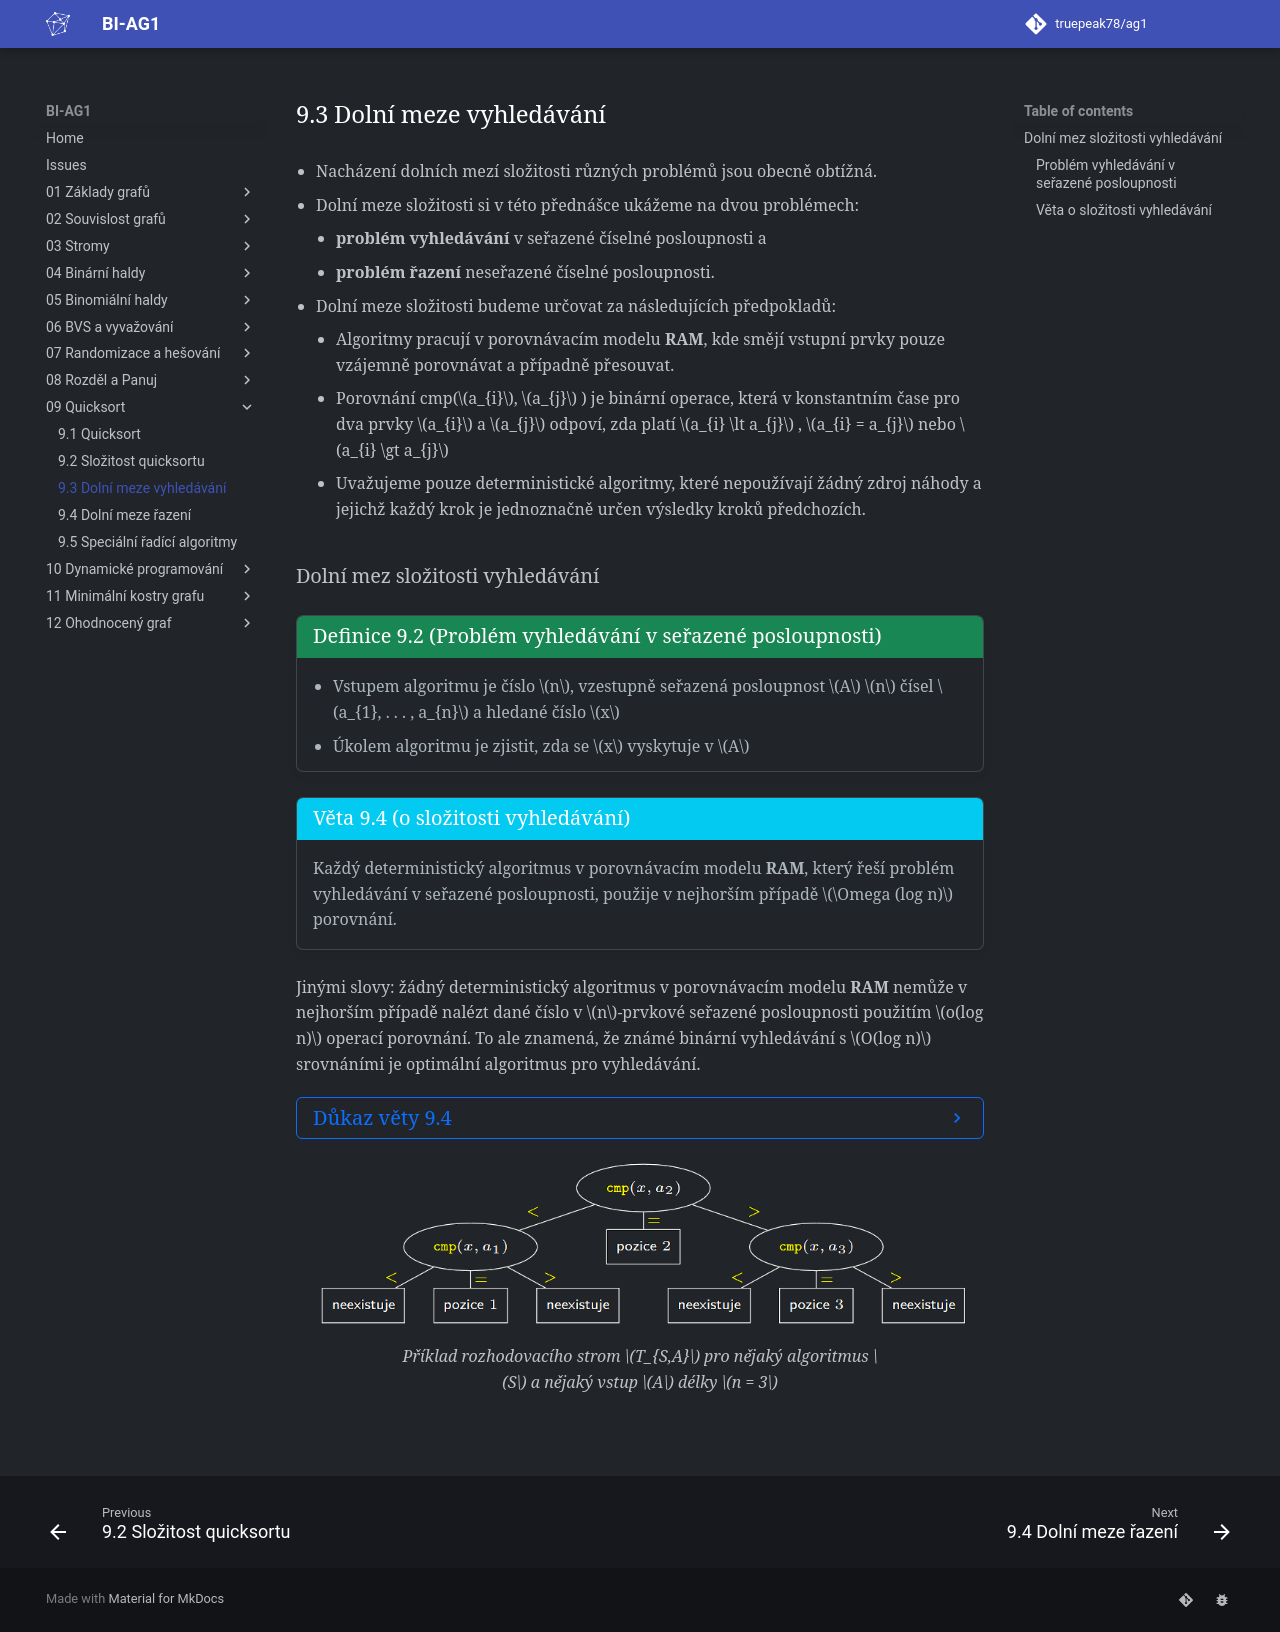

repository: truepeak78/ag1 · page: 09_Quicksort/9.3_Dolní_meze_vyhledávání/index.html · generator: mkdocs

- Nacházení dolních mezí složitosti různých problémů jsou obecně obtížná.
- Dolní meze složitosti si v této přednášce ukážeme na dvou problémech:

    - **problém vyhledávání** v seřazené číselné posloupnosti a
    - **problém řazení** neseřazené číselné posloupnosti.


- Dolní meze složitosti budeme určovat za následujících předpokladů:

    - Algoritmy pracují v porovnávacím modelu **RAM**, kde smějí vstupní prvky pouze vzájemně porovnávat a případně
      přesouvat.
    - Porovnání cmp($a_{i}$, $a_{j}$ ) je binární operace, která v konstantním
      čase pro dva prvky $a_{i}$ a $a_{j}$ odpoví, zda platí $a_{i} \lt a_{j}$ , $a_{i} = a_{j}$
      nebo $a_{i} \gt a_{j}$
    - Uvažujeme pouze deterministické algoritmy, které nepoužívají
      žádný zdroj náhody a jejichž každý krok je jednoznačně určen
      výsledky kroků předchozích.

## Dolní mez složitosti vyhledávání

<a id="definition-9.2"></a>
!!! Definition "[Definice 9.2 (Problém vyhledávání v seřazené posloupnosti)](#definition-9.2)"

    ### Problém vyhledávání v seřazené posloupnosti {#definition-9.2}

    - Vstupem algoritmu je číslo $n$, vzestupně seřazená posloupnost $A$ $n$ čísel $a_{1}, . . . , a_{n}$ a hledané číslo $x$
    - Úkolem algoritmu je zjistit, zda se $x$ vyskytuje v $A$

<a id="theorem-9.4"></a>
!!! Theorem "[Věta 9.4 (o složitosti vyhledávání)](#theorem-9.4)"

    ### Věta o složitosti vyhledávání {#theorem-9.4}

    Každý deterministický algoritmus v porovnávacím modelu **RAM**,
    který řeší problém vyhledávání v seřazené posloupnosti, použije v
    nejhorším případě $\Omega (log n)$ porovnání.

Jinými slovy: žádný deterministický algoritmus v porovnávacím modelu **RAM**
nemůže v nejhorším případě nalézt dané číslo v $n$-prvkové seřazené posloupnosti použitím $o(log n)$ operací porovnání.
To ale znamená, že známé binární vyhledávání s $O(log n)$ srovnáními je optimální algoritmus pro vyhledávání.

??? Proof "Důkaz věty 9.4"

    1. Dokážeme, že pro libovolný deterministický vyhledávací algoritmus $S$ a pro libovolné n a pro libovolnou vstupní vzestupně seřazenou posloupnost 
    $A = a_{1} \lt a_{2} \lt · · · \lt a_{n}$ existuje $x$ takové, že algoritmus $S$ při hledání $x$ v posloupnosti $A$ provede $\Omega (log n)$ porovnání.
    2. První porovnání, které algoritmus $S$ se vstupem $A$ provede, bude vždy stejné, neboť je deterministický.
    3. Porovnání typu cmp($a_{i}$, $a_{j}$ ) dopadne také vždy stejně. 
    4. Až první porovnání typu cmp($x$, $a_{i}$) může pro různá vstupní $x$ dopadnout různě.
    5. Pro každý z možných výsledků tohoto porovnání pokračuje $S$ deterministicky, takže algoritmem $S$ je pevně dáno, které další porovnání se provede.
    6. A tak dále, až se $S$ zastaví s výsledkem buď $x \in A$ nebo $x \notin A$
    7. Protože $S$ je deterministický algoritmus, můžeme jeho provedení se vstupem $A$ pro všechna možná $x$ popsat takzvaným rozhodovacím stromem $T_{S,A}$
    
        - Každý vnitřní vrchol rozhodovacího stromu $T_{S,A}$ je porovnání typu cmp($x$, $a_{i}$) a má tedy obecně tři syny, kteří odpovídají možným výsledkům tohoto porovnání (<, =, >).
        - Může se stát, že některý z výsledků nemůže vzniknout, protože by byl ve sporu s dříve provedenými porovnáními. V takovém případě příslušný syn neexistuje (je prázdný).
        - V listech $T_{S,A}$ jsou jednotlivé výsledky hledání: buď pozice v $A$, na které se $x$ vyskytuje, nebo odpověď, že $x$ v $A$ neexistuje. Každé možné provedení algoritmu $S$ se vstupem $A$ pro nějaké $x$ odpovídá nějaké cestě z kořene $T_{S,A}$ do listu.
    
    8. Rozhodovací strom $T_{S,A}$ je tedy **ternární** (vrcholy mají nejvýše 3 syny) s nejméně $n + 1$ listy (lze dokázat, že má alespoň $2n + 1$ listů, ale my si vystačíme s $n + 1$ listy).
    9. Protože každý ternární strom hloubky $h$ má nejvýše $3^{h}$ listů, má $T_{S,A}$ hloubku nejméně $log_{3}n$.
    10. V $T_{S,A}$ tedy existuje cesta délky nejméně $log_{3}n$ a proto existuje $x$, které této cestě odpovídá.
    11. A takové $x$ „donutí“ $S$ vykonat nejméně $log_{3}n$ porovnání

![Image title](../assets/09/decision_tree.png){ align=center }
/// caption
Příklad rozhodovacího strom $T_{S,A}$ pro nějaký algoritmus $S$ a nějaký vstup $A$ délky $n = 3$
///
